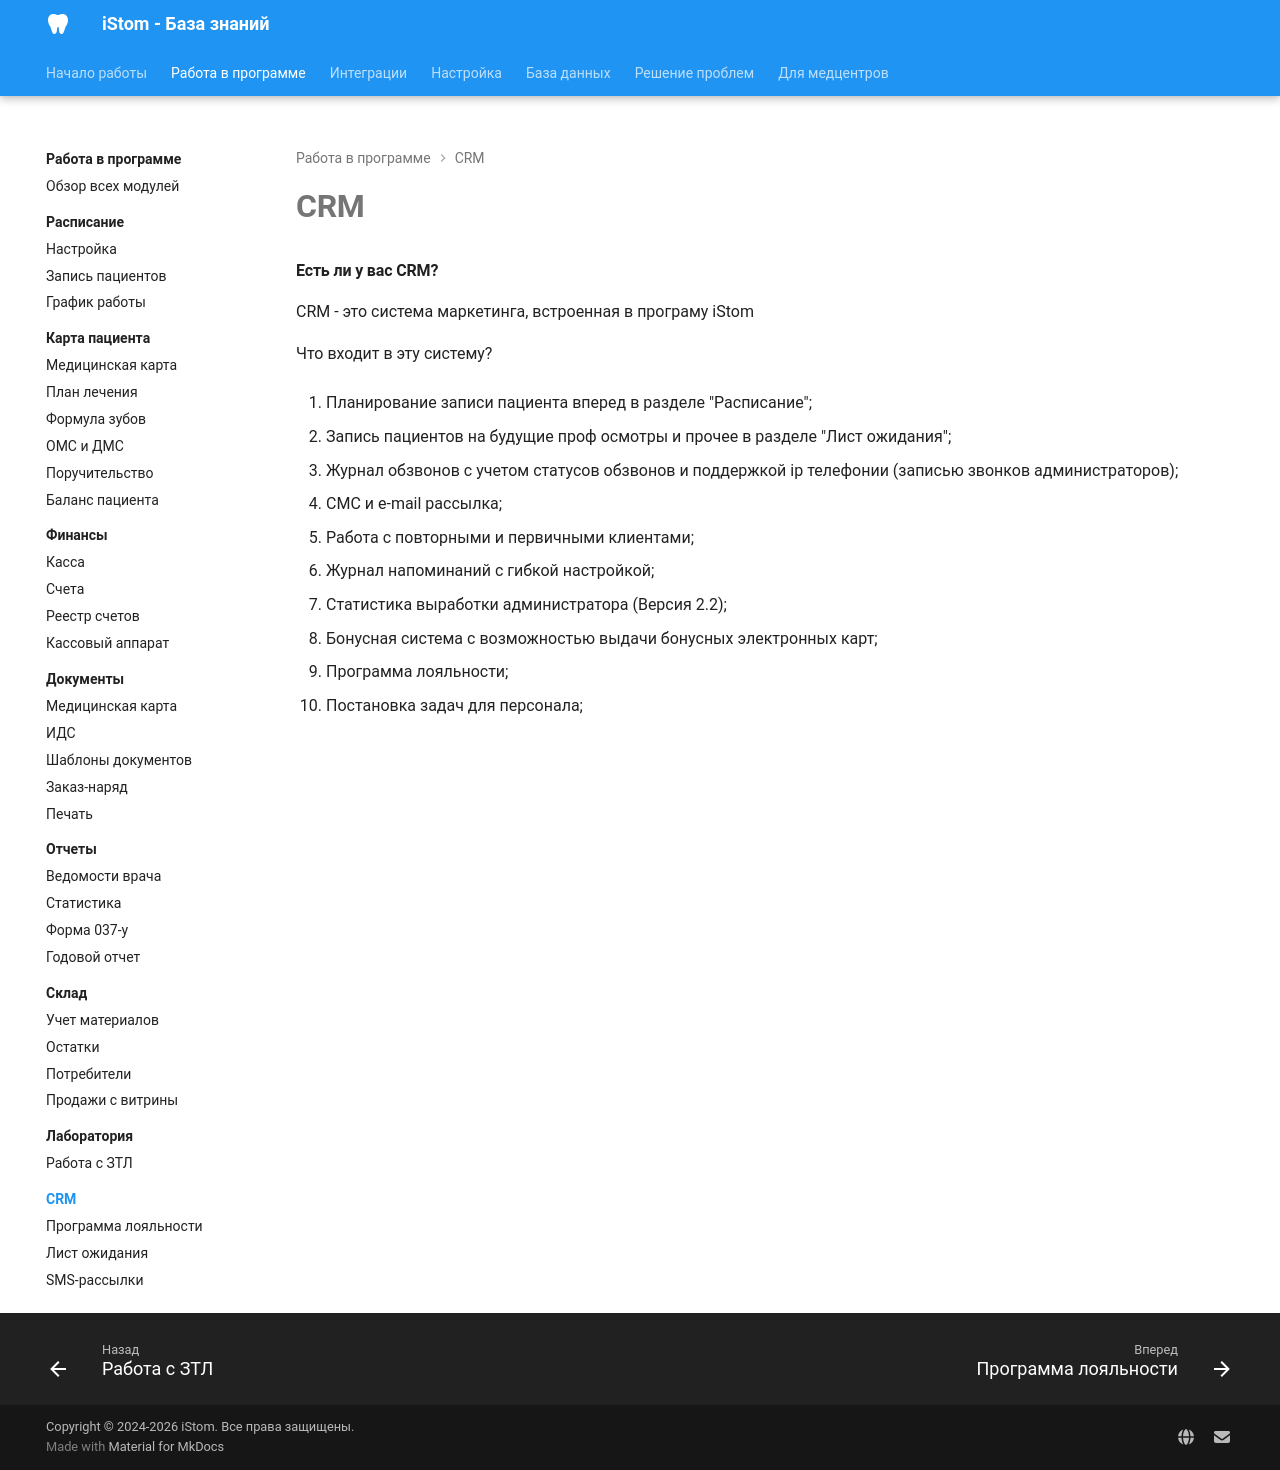

repository: boodaloo/istom-docs · page: modules/crm/index.html · generator: mkdocs

# CRM

#### Есть ли у вас CRM?

CRM - это система маркетинга, встроенная в програму iStom

Что входит в эту систему?

1. Планирование записи пациента вперед в разделе "Расписание";

2. Запись пациентов на будущие проф осмотры и прочее в разделе "Лист ожидания";

3. Журнал обзвонов с учетом статусов обзвонов и поддержкой ip телефонии (записью звонков администраторов);

4. СМС и e-mail рассылка;

5. Работа с повторными и первичными клиентами;

6. Журнал напоминаний с гибкой настройкой;

7. Статистика выработки администратора (Версия 2.2);

8. Бонусная система с возможностью выдачи бонусных электронных карт;

9. Программа лояльности;

10. Постановка задач для персонала;
